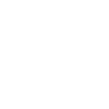
t = 0.00 s
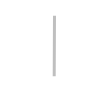
t = 0.25 s
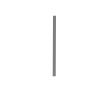
t = 0.50 s
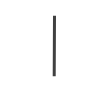
t = 0.75 s
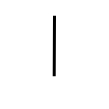
t = 1.00 s

The animated SVG that drew these frames (rendered in a browser with its animation timeline set to each time). Animation: 2 SMIL elements (animate=2); one cycle of 1.00 s.

<svg width="109px" height="109px" viewBox="0 0 px 109px" xmlns="http://www.w3.org/2000/svg" xmlns:xlink="http://www.w3.org/1999/xlink" xml:space="preserve" version="1.1"  baseProfile="full">
<path d="M54.5,15.79c0,6.07-0.29,55.49-0.29,60.55" style="fill:none;stroke:black;stroke-width:3;opacity:0">
  <animate attributeType="CSS" attributeName="opacity" from="0" to="1" begin="0s" dur="1s" repeatCount="0" fill="freeze" />
</path>
<path d="M54.5,88 c -0.83,0 -1.5,0.67 -1.5,1.5 0,0.83 0.67,1.5 1.5,1.5 0.83,0 1.5,-0.67 1.5,-1.5 0,-0.83 -0.67,-1.5 -1.5,-1.5" style="fill:none;stroke:black;stroke-width:3;opacity:0">
  <animate attributeType="CSS" attributeName="opacity" from="0" to="1" begin="1s" dur="1s" repeatCount="0" fill="freeze" />
</path>
</svg>
